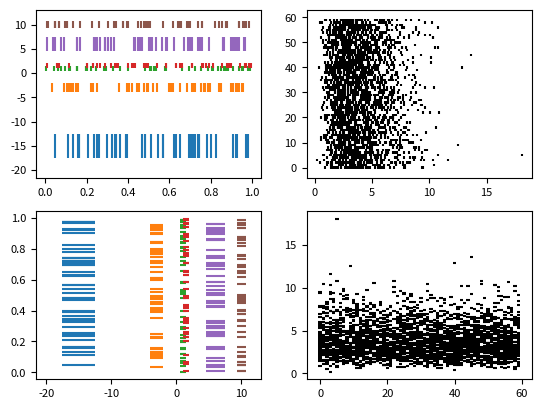

Reproduce this figure in Python.
import matplotlib.pyplot as plt
import numpy as np
import matplotlib
matplotlib.rcParams['font.size'] = 8.0

# Fixing random state for reproducibility
np.random.seed(19680801)


# create random data
data1 = np.random.random([6, 50])

# set different colors for each set of positions
colors1 = ['C{}'.format(i) for i in range(6)]

# set different line properties for each set of positions
# note that some overlap
lineoffsets1 = np.array([-15, -3, 1, 1.5, 6, 10])
linelengths1 = [5, 2, 1, 1, 3, 1.5]

fig, axs = plt.subplots(2, 2)

# create a horizontal plot
axs[0, 0].eventplot(data1, colors=colors1, lineoffsets=lineoffsets1,
                    linelengths=linelengths1)

# create a vertical plot
axs[1, 0].eventplot(data1, colors=colors1, lineoffsets=lineoffsets1,
                    linelengths=linelengths1, orientation='vertical')

# create another set of random data.
# the gamma distribution is only used fo aesthetic purposes
data2 = np.random.gamma(4, size=[60, 50])

# use individual values for the parameters this time
# these values will be used for all data sets (except lineoffsets2, which
# sets the increment between each data set in this usage)
colors2 = 'black'
lineoffsets2 = 1
linelengths2 = 1

# create a horizontal plot
axs[0, 1].eventplot(data2, colors=colors2, lineoffsets=lineoffsets2,
                    linelengths=linelengths2)


# create a vertical plot
axs[1, 1].eventplot(data2, colors=colors2, lineoffsets=lineoffsets2,
                    linelengths=linelengths2, orientation='vertical')

plt.show()